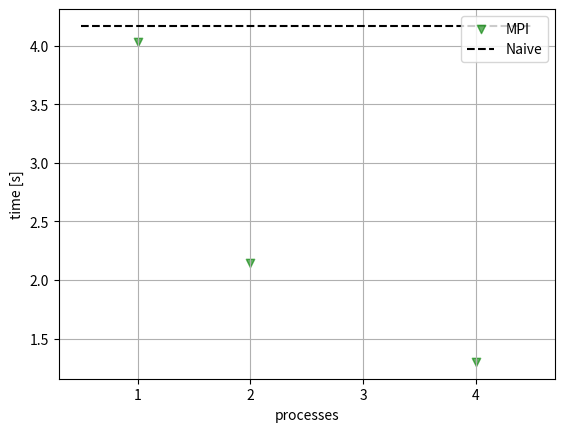

Python code for this plot:
import numpy as np
import matplotlib.pyplot as plt
import math
data = [4.035101890563965, 2.142939567565918, 1.300379753112793]
baseline = 4.168240785598755
x     = [1,2,4]
h1 = plt.scatter(x=x, y=data,marker='v',alpha=0.6,color='green')
h4 = plt.hlines(xmin=x[0]-0.5, xmax=x[-1]+0.5, y=baseline,linestyles='--',color='black')
plt.legend([h1, h4],['MPI','Naive'])
ew_list = range(math.floor(min(x)), math.ceil(max(x))+1)
plt.xticks(ew_list)
plt.xlabel('processes')
plt.ylabel('time [s]')
plt.grid()
plt.savefig('perf.png')

